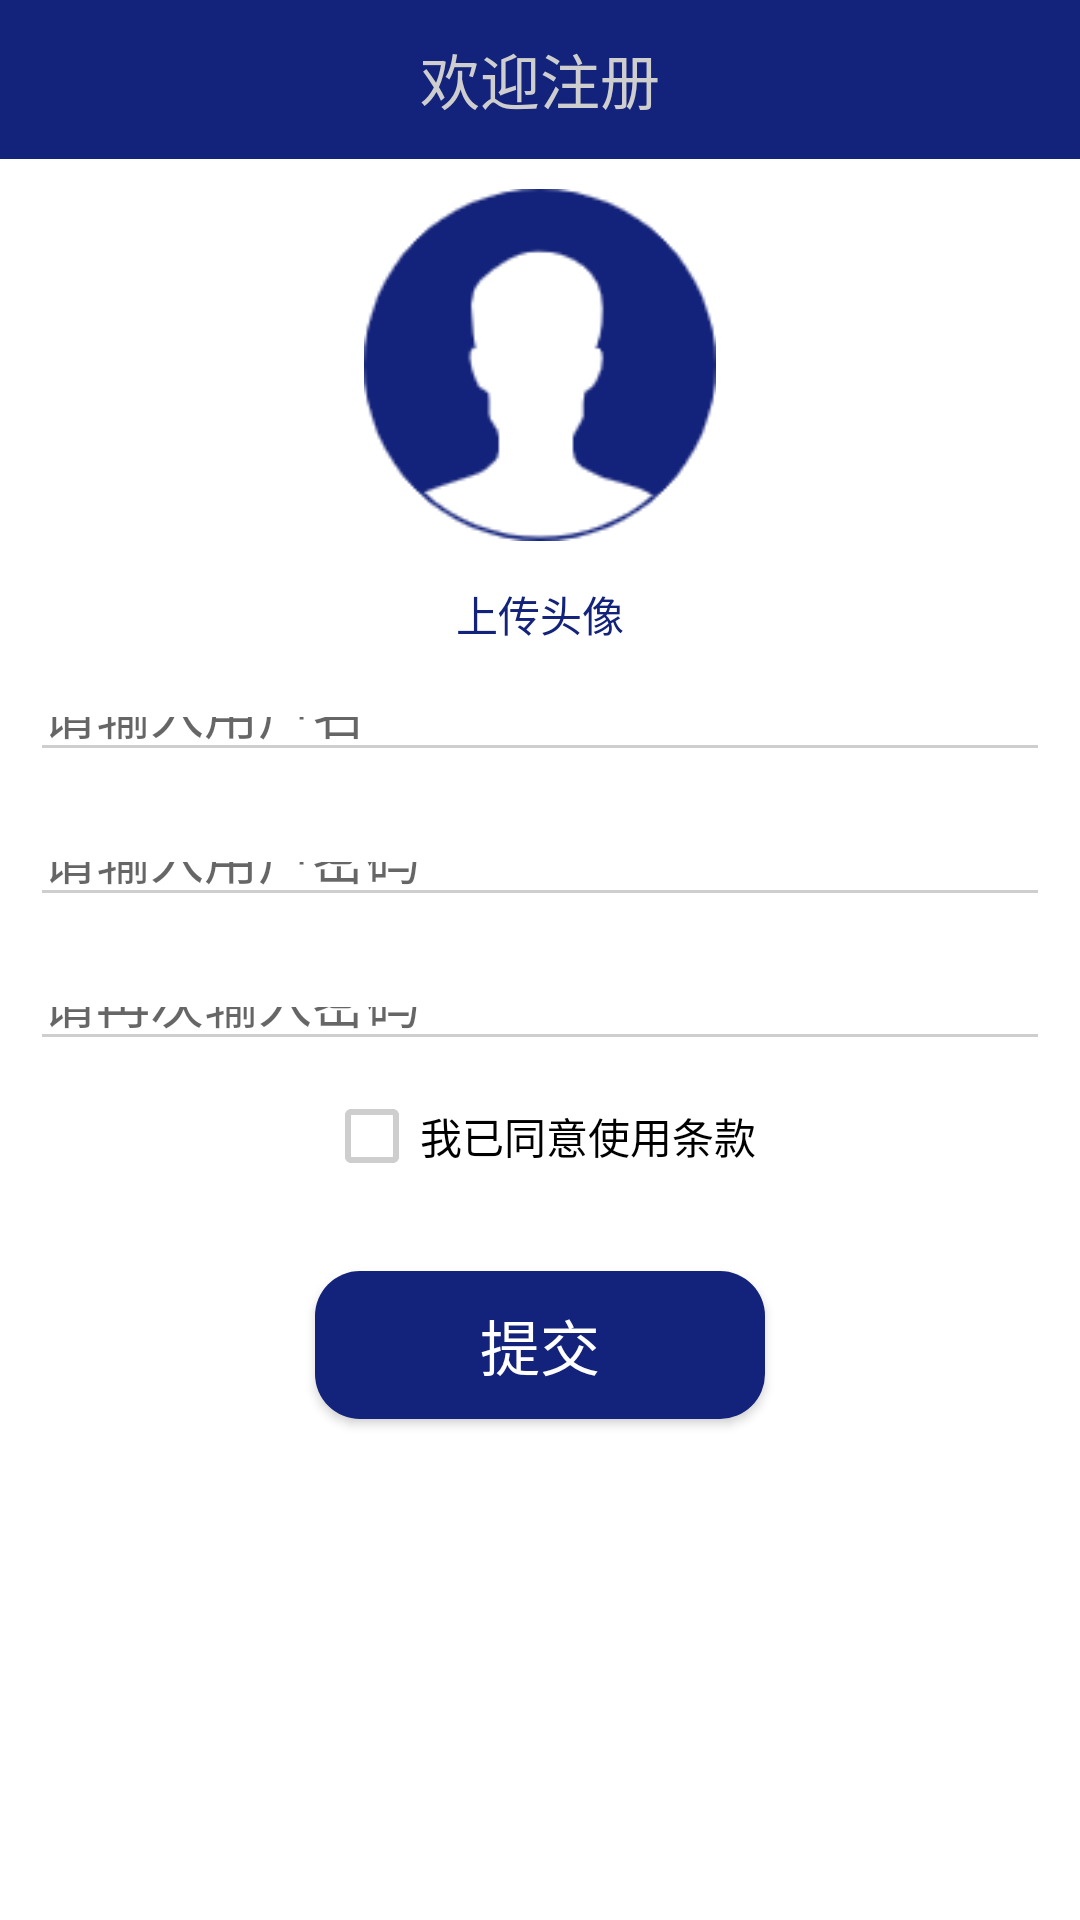

The Android layout XML behind this screen, and the referenced resources:
<!-- AndroidManifest.xml: application theme Theme.AppCompat.Light.NoActionBar -->
<!-- res/layout/activity_register.xml -->
<?xml version="1.0" encoding="utf-8"?>
<LinearLayout xmlns:android="http://schemas.android.com/apk/res/android"
    android:layout_width="match_parent"
    android:layout_height="match_parent"
    android:background="@color/colorWhite"
    android:orientation="vertical">

    <LinearLayout
        android:layout_width="match_parent"
        android:layout_height="0dp"
        android:layout_weight="1.2"
        android:background="@color/colorPrimary"
        android:gravity="center_vertical"
        android:orientation="horizontal">

        <TextView
            android:layout_width="match_parent"
            android:layout_height="match_parent"

            android:gravity="center"
            android:text="欢迎注册"
            android:textColor="@color/colorGrey"
            android:textSize="20sp" />


    </LinearLayout>

    <LinearLayout
        android:layout_width="match_parent"
        android:layout_height="0dp"
        android:layout_weight="7"

        android:orientation="vertical">

        <ImageView
            android:id="@+id/shangchuan_head"
            android:layout_width="120dp"
            android:layout_height="120dp"
            android:layout_weight="0.2"
            android:layout_gravity="center"
            android:layout_margin="10dp"
            android:src="@drawable/shangchuan" />

        <TextView
            android:layout_width="match_parent"
            android:layout_height="30dp"
            android:layout_weight="0.1"
            android:gravity="center"
            android:text="上传头像"
            android:textColor="@color/colorAccent">

        </TextView>

        <EditText
            android:id="@+id/register_username"
            android:layout_width="match_parent"
            android:layout_height="wrap_content"
            android:layout_margin="10dp"
            android:layout_weight="1"
            android:hint="请输入用户名"
            android:textColor="@color/colorAccent"
            android:theme="@style/MyEditText" />


        <EditText
            android:id="@+id/register_password"
            android:layout_width="match_parent"
            android:layout_height="wrap_content"
            android:layout_margin="10dp"
            android:layout_weight="1"
            android:hint="请输入用户密码"
            android:password="true"
            android:textColor="@color/colorAccent"
            android:theme="@style/MyEditText" />

        <EditText
            android:id="@+id/register_repassword"
            android:layout_width="match_parent"
            android:layout_height="wrap_content"
            android:layout_margin="10dp"
            android:layout_weight="1"
            android:hint="请再次输入密码"
            android:password="true"
            android:textColor="@color/colorAccent"
            android:theme="@style/MyEditText" />


    </LinearLayout>

    <LinearLayout
        android:layout_width="match_parent"
        android:layout_height="10dp"
        android:layout_weight="6"
        android:background="@color/colorWhite"
        android:gravity="fill_vertical"
        android:orientation="vertical">

        <CheckBox
            android:id="@+id/checkbox_tiaokuan"
            android:layout_width="wrap_content"
            android:layout_height="30dp"
            android:layout_gravity="center"

            android:text="我已同意使用条款"
            android:textColor="@color/colorBlack"
            android:theme="@style/MyEditText" />

        <Button
            android:id="@+id/save_user"
            android:layout_width="150dp"
            android:layout_height="wrap_content"
            android:layout_gravity="center"
            android:layout_marginTop="30dp"
            android:background="@drawable/button_circle_shape"
            android:gravity="center"

            android:text="提交"
            android:textColor="@color/colorWhite"

            android:textSize="20dp" />
    </LinearLayout>

</LinearLayout>
<!-- resources referenced by this layout -->
<resources>
  <color name="colorAccent">#13227a</color>    //复选框  输入栏
  <color name="colorBlack">#000000</color>
  <color name="colorGrey">#CECECE</color>
  <color name="colorPrimary">#13227a</color> //导航栏
  <color name="colorWhite">#FFFFFF</color>
  <!-- drawable button_circle_shape (drawable) -->
  <?xml version="1.0" encoding="UTF-8"?>
  <shape xmlns:android="http://schemas.android.com/apk/res/android"
      android:shape="rectangle">
      
      <solid android:color="@color/colorlan" />
      android:radius ="2";
      
      <corners android:radius="15dip" />
      
      
      
      
      
      
      
      **设置文字padding**
      
      <padding
          android:bottom="10dp"
          android:left="10dp"
          android:right="10dp"
          android:top="10dp" />
  </shape>
  <!-- drawable shangchuan: png bitmap (drawable, 4547 bytes) -->
  <style name="MyEditText" parent="Theme.AppCompat.Light">
          <item name="colorControlNormal">@color/colorGrey</item>
          <item name="colorControlActivated">@color/colorPrimary</item>
      </style>
  <color name="colorlan">#13227a</color>
</resources>
